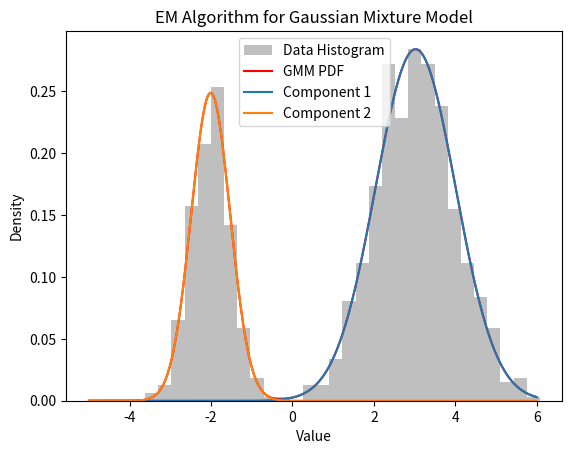

Generate this figure with matplotlib:
import numpy as np
import matplotlib.pyplot as plt
from scipy.stats import norm

# 生成數據
np.random.seed(42)
data = np.concatenate([np.random.normal(loc=-2, scale=0.5, size=300),
                       np.random.normal(loc=3, scale=1.0, size=700)])

# EM 演算法實現
def em_algorithm(data, num_components, num_iterations):
    # 隨機初始化參數
    weights = np.ones(num_components) / num_components
    means = np.random.choice(data, num_components)
    variances = np.random.random(num_components)

    for _ in range(num_iterations):
        # E 步驟：計算每個數據點的責任度
        responsibilities = np.zeros((len(data), num_components))
        for k in range(num_components):
            responsibilities[:, k] = weights[k] * norm.pdf(data, means[k], np.sqrt(variances[k]))
        responsibilities /= responsibilities.sum(axis=1, keepdims=True)

        # M 步驟：更新參數
        for k in range(num_components):
            N_k = responsibilities[:, k].sum()
            weights[k] = N_k / len(data)
            means[k] = (responsibilities[:, k] @ data) / N_k
            variances[k] = (responsibilities[:, k] @ (data - means[k])**2) / N_k

    return weights, means, variances

# 執行 EM 演算法
num_components = 2
num_iterations = 100
weights, means, variances = em_algorithm(data, num_components, num_iterations)
print('weights=', weights)
print('means=', means)
print('variances=', variances)

# 繪製結果
x = np.linspace(-5, 6, 1000)
pdf = sum(w * norm.pdf(x, m, np.sqrt(v)) for w, m, v in zip(weights, means, variances))

plt.hist(data, bins=30, density=True, alpha=0.5, color='gray', label='Data Histogram')
plt.plot(x, pdf, label='GMM PDF', color='red')
for k in range(num_components):
    plt.plot(x, weights[k] * norm.pdf(x, means[k], np.sqrt(variances[k])), label=f'Component {k+1}')
plt.xlabel('Value')
plt.ylabel('Density')
plt.title('EM Algorithm for Gaussian Mixture Model')
plt.legend()
plt.show()
